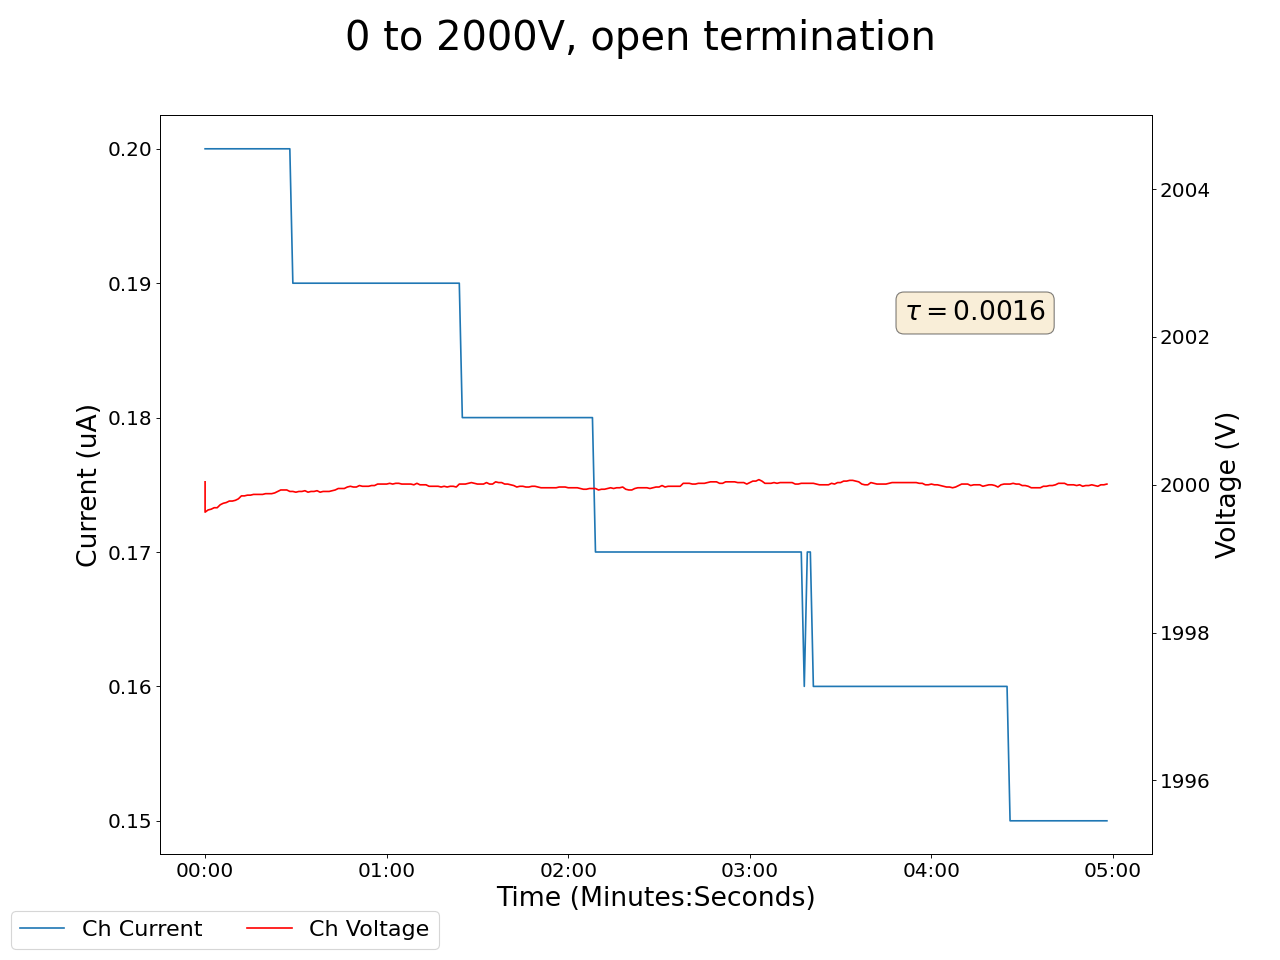

The data file committed next to this chart (first rows):
2025-01-22 17:53:40.401266, 0.4099999964237213, 0.0, 0.05000000074505806, 0.0, 0.14000000059604645, 0.0, 2000.0400390625, 0.20000000298023224, 0.05000000074505806, 0.0, 0.0, 0.0, 0.14000000059604645, 0.0, 0.9599999785423279, 0.0, 0.0, 0.0, 0.0, 0.0, 0.46000000834465027, 0.0, 0.5400000214576721
2025-01-22 17:53:41.401118, 0.41, 0.0, 0.05, 0.0, 0.14, 0.0, 2000, 0.2, 0.05, 0.0, 0.0, 0.0, 0.14, 0.0, 0.96, 0.0, 0.0, 0.0, 0.0, 0.0, 0.46, 0.0, 0.54
2025-01-22 17:53:42.401118, 0.4, 0.0, 0.05, 0.0, 0.14, 0.0, 2000, 0.2, 0.05, 0.0, 0.0, 0.0, 0.14, 0.0, 0.96, 0.0, 0.0, 0.0, 0.0, 0.0, 0.46, 0.0, 0.54
2025-01-22 17:53:43.401118, 0.4, 0.0, 0.05, 0.0, 0.14, 0.0, 2000, 0.2, 0.05, 0.0, 0.0, 0.0, 0.14, 0.0, 0.96, 0.0, 0.0, 0.0, 0.0, 0.0, 0.46, 0.0, 0.54
2025-01-22 17:53:44.401118, 0.4, 0.0, 0.05, 0.0, 0.14, 0.0, 2000, 0.2, 0.05, 0.0, 0.0, 0.0, 0.14, 0.0, 0.96, 0.0, 0.0, 0.0, 0.0, 0.0, 0.46, 0.0, 0.54
2025-01-22 17:53:45.401118, 0.4, 0.0, 0.05, 0.0, 0.14, 0.0, 2000, 0.2, 0.05, 0.0, 0.0, 0.0, 0.14, 0.0, 0.96, 0.0, 0.0, 0.0, 0.0, 0.0, 0.46, 0.0, 0.54
2025-01-22 17:53:46.401119, 0.4, 0.0, 0.05, 0.0, 0.14, 0.0, 2000, 0.2, 0.05, 0.0, 0.0, 0.0, 0.14, 0.0, 0.96, 0.0, 0.0, 0.0, 0.0, 0.0, 0.46, 0.0, 0.54
2025-01-22 17:53:47.401118, 0.4, 0.0, 0.05, 0.0, 0.14, 0.0, 2000, 0.2, 0.05, 0.0, 0.0, 0.0, 0.14, 0.0, 0.96, 0.0, 0.0, 0.0, 0.0, 0.0, 0.46, 0.0, 0.54
2025-01-22 17:53:48.401118, 0.4, 0.0, 0.05, 0.0, 0.14, 0.0, 2000, 0.2, 0.05, 0.0, 0.0, 0.0, 0.14, 0.0, 0.96, 0.0, 0.0, 0.0, 0.0, 0.0, 0.46, 0.0, 0.55
2025-01-22 17:53:49.401118, 0.4, 0.0, 0.05, 0.0, 0.13, 0.0, 2000, 0.2, 0.05, 0.0, 0.0, 0.0, 0.14, 0.0, 0.96, 0.0, 0.0, 0.0, 0.0, 0.0, 0.46, 0.0, 0.55
2025-01-22 17:53:50.401119, 0.4, 0.0, 0.05, 0.0, 0.13, 0.0, 2000, 0.2, 0.05, 0.0, 0.0, 0.0, 0.14, 0.0, 0.96, 0.0, 0.0, 0.0, 0.0, 0.0, 0.46, 0.0, 0.55
2025-01-22 17:53:51.401119, 0.4, 0.0, 0.05, 0.0, 0.13, 0.0, 2000, 0.2, 0.05, 0.0, 0.0, 0.0, 0.14, 0.0, 0.96, 0.0, 0.0, 0.0, 0.0, 0.0, 0.46, 0.0, 0.55
2025-01-22 17:53:52.401119, 0.4, 0.0, 0.05, 0.0, 0.13, 0.0, 2000, 0.2, 0.05, 0.0, 0.0, 0.0, 0.14, 0.0, 0.96, 0.0, 0.0, 0.0, 0.0, 0.0, 0.46, 0.0, 0.55
2025-01-22 17:53:53.401118, 0.4, 0.0, 0.05, 0.0, 0.13, 0.0, 2000, 0.2, 0.05, 0.0, 0.0, 0.0, 0.14, 0.0, 0.96, 0.0, 0.0, 0.0, 0.0, 0.0, 0.46, 0.0, 0.55
2025-01-22 17:53:54.401119, 0.4, 0.0, 0.05, 0.0, 0.13, 0.0, 2000, 0.2, 0.05, 0.0, 0.0, 0.0, 0.14, 0.0, 0.96, 0.0, 0.0, 0.0, 0.0, 0.0, 0.46, 0.0, 0.55
2025-01-22 17:53:55.401118, 0.4, 0.0, 0.05, 0.0, 0.13, 0.0, 2000, 0.2, 0.05, 0.0, 0.0, 0.0, 0.14, 0.0, 0.96, 0.0, 0.0, 0.0, 0.0, 0.0, 0.46, 0.0, 0.55
2025-01-22 17:53:56.401118, 0.4, 0.0, 0.05, 0.0, 0.13, 0.0, 2000, 0.2, 0.05, 0.0, 0.0, 0.0, 0.14, 0.0, 0.96, 0.0, 0.0, 0.0, 0.0, 0.0, 0.46, 0.0, 0.55
2025-01-22 17:53:57.401119, 0.4, 0.0, 0.05, 0.0, 0.13, 0.0, 2000, 0.2, 0.05, 0.0, 0.0, 0.0, 0.14, 0.0, 0.96, 0.0, 0.0, 0.0, 0.0, 0.0, 0.46, 0.0, 0.55
2025-01-22 17:53:58.401118, 0.4, 0.0, 0.05, 0.0, 0.13, 0.0, 2000, 0.2, 0.05, 0.0, 0.0, 0.0, 0.14, 0.0, 0.96, 0.0, 0.0, 0.0, 0.0, 0.0, 0.46, 0.0, 0.55
2025-01-22 17:53:59.401118, 0.4, 0.0, 0.05, 0.0, 0.13, 0.0, 2000, 0.2, 0.05, 0.0, 0.0, 0.0, 0.14, 0.0, 0.96, 0.0, 0.0, 0.0, 0.0, 0.0, 0.46, 0.0, 0.55
2025-01-22 17:54:00.401119, 0.4, 0.0, 0.05, 0.0, 0.13, 0.0, 2000, 0.2, 0.05, 0.0, 0.0, 0.0, 0.14, 0.0, 0.96, 0.0, 0.0, 0.0, 0.0, 0.0, 0.46, 0.0, 0.55
2025-01-22 17:54:01.401119, 0.4, 0.0, 0.05, 0.0, 0.13, 0.0, 2000, 0.2, 0.05, 0.0, 0.0, 0.0, 0.14, 0.0, 0.96, 0.0, 0.0, 0.0, 0.0, 0.0, 0.46, 0.0, 0.55
2025-01-22 17:54:02.401119, 0.4, 0.0, 0.05, 0.0, 0.13, 0.0, 2000, 0.2, 0.05, 0.0, 0.0, 0.0, 0.14, 0.0, 0.96, 0.0, 0.0, 0.0, 0.0, 0.0, 0.46, 0.0, 0.55
2025-01-22 17:54:03.401118, 0.4, 0.0, 0.05, 0.0, 0.13, 0.0, 2000, 0.2, 0.05, 0.0, 0.0, 0.0, 0.14, 0.0, 0.96, 0.0, 0.0, 0.0, 0.0, 0.0, 0.46, 0.0, 0.55
2025-01-22 17:54:04.401119, 0.4, 0.0, 0.05, 0.0, 0.13, 0.0, 2000, 0.2, 0.05, 0.0, 0.0, 0.0, 0.13, 0.0, 0.96, 0.0, 0.0, 0.0, 0.0, 0.0, 0.46, 0.0, 0.55
2025-01-22 17:54:05.401119, 0.4, 0.0, 0.05, 0.0, 0.13, 0.0, 2000, 0.2, 0.05, 0.0, 0.0, 0.0, 0.13, 0.0, 0.96, 0.0, 0.0, 0.0, 0.0, 0.0, 0.46, 0.0, 0.55
2025-01-22 17:54:06.401118, 0.4, 0.0, 0.05, 0.0, 0.13, 0.0, 2000, 0.2, 0.05, 0.0, 0.0, 0.0, 0.13, 0.0, 0.96, 0.0, 0.0, 0.0, 0.0, 0.0, 0.46, 0.0, 0.55
2025-01-22 17:54:07.401119, 0.4, 0.0, 0.05, 0.0, 0.13, 0.0, 2000, 0.2, 0.05, 0.0, 0.0, 0.0, 0.13, 0.0, 0.96, 0.0, 0.0, 0.0, 0.0, 0.0, 0.46, 0.0, 0.55
2025-01-22 17:54:08.401118, 0.4, 0.0, 0.05, 0.0, 0.13, 0.0, 2000, 0.2, 0.05, 0.0, 0.0, 0.0, 0.13, 0.0, 0.96, 0.0, 0.0, 0.0, 0.0, 0.0, 0.46, 0.0, 0.55
2025-01-22 17:54:09.401118, 0.4, 0.0, 0.05, 0.0, 0.13, 0.0, 2000, 0.2, 0.05, 0.0, 0.0, 0.0, 0.13, 0.0, 0.96, 0.0, 0.0, 0.0, 0.0, 0.0, 0.46, 0.0, 0.55
2025-01-22 17:54:10.401119, 0.4, 0.0, 0.05, 0.0, 0.13, 0.0, 2000, 0.19, 0.05, 0.0, 0.0, 0.0, 0.13, 0.0, 0.96, 0.0, 0.0, 0.0, 0.0, 0.0, 0.46, 0.0, 0.55
2025-01-22 17:54:11.401118, 0.4, 0.0, 0.05, 0.0, 0.13, 0.0, 2000, 0.19, 0.05, 0.0, 0.0, 0.0, 0.13, 0.0, 0.96, 0.0, 0.0, 0.0, 0.0, 0.0, 0.46, 0.0, 0.55
2025-01-22 17:54:12.401119, 0.4, 0.0, 0.05, 0.0, 0.14, 0.0, 2000, 0.19, 0.05, 0.0, 0.0, 0.0, 0.13, 0.0, 0.96, 0.0, 0.0, 0.0, 0.0, 0.0, 0.46, 0.0, 0.55
2025-01-22 17:54:13.401118, 0.4, 0.0, 0.05, 0.0, 0.14, 0.0, 2000, 0.19, 0.05, 0.0, 0.0, 0.0, 0.13, 0.0, 0.96, 0.0, 0.0, 0.0, 0.0, 0.0, 0.46, 0.0, 0.55
2025-01-22 17:54:14.401119, 0.4, 0.0, 0.05, 0.0, 0.14, 0.0, 2000, 0.19, 0.05, 0.0, 0.0, 0.0, 0.13, 0.0, 0.96, 0.0, 0.0, 0.0, 0.0, 0.0, 0.46, 0.0, 0.55
2025-01-22 17:54:15.401119, 0.4, 0.0, 0.05, 0.0, 0.14, 0.0, 2000, 0.19, 0.05, 0.0, 0.0, 0.0, 0.13, 0.0, 0.96, 0.0, 0.0, 0.0, 0.0, 0.0, 0.46, 0.0, 0.55
2025-01-22 17:54:16.401119, 0.4, 0.0, 0.05, 0.0, 0.14, 0.0, 2000, 0.19, 0.05, 0.0, 0.0, 0.0, 0.13, 0.0, 0.96, 0.0, 0.0, 0.0, 0.0, 0.0, 0.46, 0.0, 0.55
2025-01-22 17:54:17.401118, 0.4, 0.0, 0.05, 0.0, 0.14, 0.0, 2000, 0.19, 0.05, 0.0, 0.0, 0.0, 0.13, 0.0, 0.96, 0.0, 0.0, 0.0, 0.0, 0.0, 0.46, 0.0, 0.55
2025-01-22 17:54:18.401118, 0.4, 0.0, 0.05, 0.0, 0.14, 0.0, 2000, 0.19, 0.05, 0.0, 0.0, 0.0, 0.14, 0.0, 0.96, 0.0, 0.0, 0.0, 0.0, 0.0, 0.46, 0.0, 0.55
2025-01-22 17:54:19.401118, 0.4, 0.0, 0.05, 0.0, 0.14, 0.0, 2000, 0.19, 0.05, 0.0, 0.0, 0.0, 0.14, 0.0, 0.96, 0.0, 0.0, 0.0, 0.0, 0.0, 0.46, 0.0, 0.55
2025-01-22 17:54:20.401119, 0.4, 0.0, 0.05, 0.0, 0.14, 0.0, 2000, 0.19, 0.05, 0.0, 0.0, 0.0, 0.14, 0.0, 0.96, 0.0, 0.0, 0.0, 0.0, 0.0, 0.46, 0.0, 0.55
2025-01-22 17:54:21.401123, 0.4, 0.0, 0.05, 0.0, 0.14, 0.0, 2000, 0.19, 0.05, 0.0, 0.0, 0.0, 0.14, 0.0, 0.96, 0.0, 0.0, 0.0, 0.0, 0.0, 0.46, 0.0, 0.55
2025-01-22 17:54:22.401119, 0.4, 0.0, 0.05, 0.0, 0.14, 0.0, 2000, 0.19, 0.05, 0.0, 0.0, 0.0, 0.14, 0.0, 0.96, 0.0, 0.0, 0.0, 0.0, 0.0, 0.46, 0.0, 0.55
2025-01-22 17:54:23.401123, 0.4, 0.0, 0.05, 0.0, 0.14, 0.0, 2000, 0.19, 0.05, 0.0, 0.0, 0.0, 0.14, 0.0, 0.96, 0.0, 0.0, 0.0, 0.0, 0.0, 0.46, 0.0, 0.55
2025-01-22 17:54:24.401119, 0.4, 0.0, 0.05, 0.0, 0.14, 0.0, 2000, 0.19, 0.05, 0.0, 0.0, 0.0, 0.14, 0.0, 0.96, 0.0, 0.0, 0.0, 0.0, 0.0, 0.46, 0.0, 0.55
2025-01-22 17:54:25.401123, 0.4, 0.0, 0.05, 0.0, 0.14, 0.0, 2000, 0.19, 0.05, 0.0, 0.0, 0.0, 0.14, 0.0, 0.96, 0.0, 0.0, 0.0, 0.0, 0.0, 0.46, 0.0, 0.54
2025-01-22 17:54:26.401119, 0.4, 0.0, 0.05, 0.0, 0.14, 0.0, 2000, 0.19, 0.05, 0.0, 0.0, 0.0, 0.14, 0.0, 0.96, 0.0, 0.0, 0.0, 0.0, 0.0, 0.46, 0.0, 0.54
2025-01-22 17:54:27.401119, 0.4, 0.0, 0.05, 0.0, 0.14, 0.0, 2000, 0.19, 0.05, 0.0, 0.0, 0.0, 0.14, 0.0, 0.96, 0.0, 0.0, 0.0, 0.0, 0.0, 0.46, 0.0, 0.54
2025-01-22 17:54:28.401119, 0.4, 0.0, 0.05, 0.0, 0.14, 0.0, 2000, 0.19, 0.05, 0.0, 0.0, 0.0, 0.14, 0.0, 0.96, 0.0, 0.0, 0.0, 0.0, 0.0, 0.46, 0.0, 0.54
2025-01-22 17:54:29.401119, 0.4, 0.0, 0.05, 0.0, 0.14, 0.0, 2000, 0.19, 0.05, 0.0, 0.0, 0.0, 0.14, 0.0, 0.96, 0.0, 0.0, 0.0, 0.0, 0.0, 0.46, 0.0, 0.54
2025-01-22 17:54:30.401119, 0.4, 0.0, 0.05, 0.0, 0.14, 0.0, 2000, 0.19, 0.05, 0.0, 0.0, 0.0, 0.14, 0.0, 0.96, 0.0, 0.0, 0.0, 0.0, 0.0, 0.46, 0.0, 0.55
2025-01-22 17:54:31.401119, 0.4, 0.0, 0.05, 0.0, 0.14, 0.0, 2000, 0.19, 0.05, 0.0, 0.0, 0.0, 0.14, 0.0, 0.96, 0.0, 0.0, 0.0, 0.0, 0.0, 0.46, 0.0, 0.55
2025-01-22 17:54:32.401119, 0.4, 0.0, 0.05, 0.0, 0.14, 0.0, 2000, 0.19, 0.05, 0.0, 0.0, 0.0, 0.14, 0.0, 0.96, 0.0, 0.0, 0.0, 0.0, 0.0, 0.46, 0.0, 0.55
2025-01-22 17:54:33.401122, 0.4, 0.0, 0.05, 0.0, 0.13, 0.0, 2000, 0.19, 0.05, 0.0, 0.0, 0.0, 0.14, 0.0, 0.96, 0.0, 0.0, 0.0, 0.0, 0.0, 0.46, 0.0, 0.55
2025-01-22 17:54:34.401119, 0.4, 0.0, 0.05, 0.0, 0.13, 0.0, 2000, 0.19, 0.05, 0.0, 0.0, 0.0, 0.14, 0.0, 0.96, 0.0, 0.0, 0.0, 0.0, 0.0, 0.46, 0.0, 0.55
2025-01-22 17:54:35.401119, 0.4, 0.0, 0.05, 0.0, 0.13, 0.0, 2000, 0.19, 0.05, 0.0, 0.0, 0.0, 0.14, 0.0, 0.96, 0.0, 0.0, 0.0, 0.0, 0.0, 0.46, 0.0, 0.55
2025-01-22 17:54:36.401119, 0.4, 0.0, 0.05, 0.0, 0.13, 0.0, 2000, 0.19, 0.05, 0.0, 0.0, 0.0, 0.14, 0.0, 0.96, 0.0, 0.0, 0.0, 0.0, 0.0, 0.46, 0.0, 0.55
2025-01-22 17:54:37.401119, 0.4, 0.0, 0.05, 0.0, 0.13, 0.0, 2000, 0.19, 0.05, 0.0, 0.0, 0.0, 0.14, 0.0, 0.96, 0.0, 0.0, 0.0, 0.0, 0.0, 0.46, 0.0, 0.55
2025-01-22 17:54:38.401119, 0.4, 0.0, 0.05, 0.0, 0.13, 0.0, 2000, 0.19, 0.05, 0.0, 0.0, 0.0, 0.14, 0.0, 0.96, 0.0, 0.0, 0.0, 0.0, 0.0, 0.46, 0.0, 0.55
2025-01-22 17:54:39.401118, 0.4, 0.0, 0.05, 0.0, 0.13, 0.0, 2000, 0.19, 0.05, 0.0, 0.0, 0.0, 0.14, 0.0, 0.96, 0.0, 0.0, 0.0, 0.0, 0.0, 0.46, 0.0, 0.55
2025-01-22 17:54:40.401119, 0.4, 0.0, 0.05, 0.0, 0.13, 0.0, 2000, 0.19, 0.05, 0.0, 0.0, 0.0, 0.14, 0.0, 0.96, 0.0, 0.0, 0.0, 0.0, 0.0, 0.46, 0.0, 0.55
... 239 more rows
